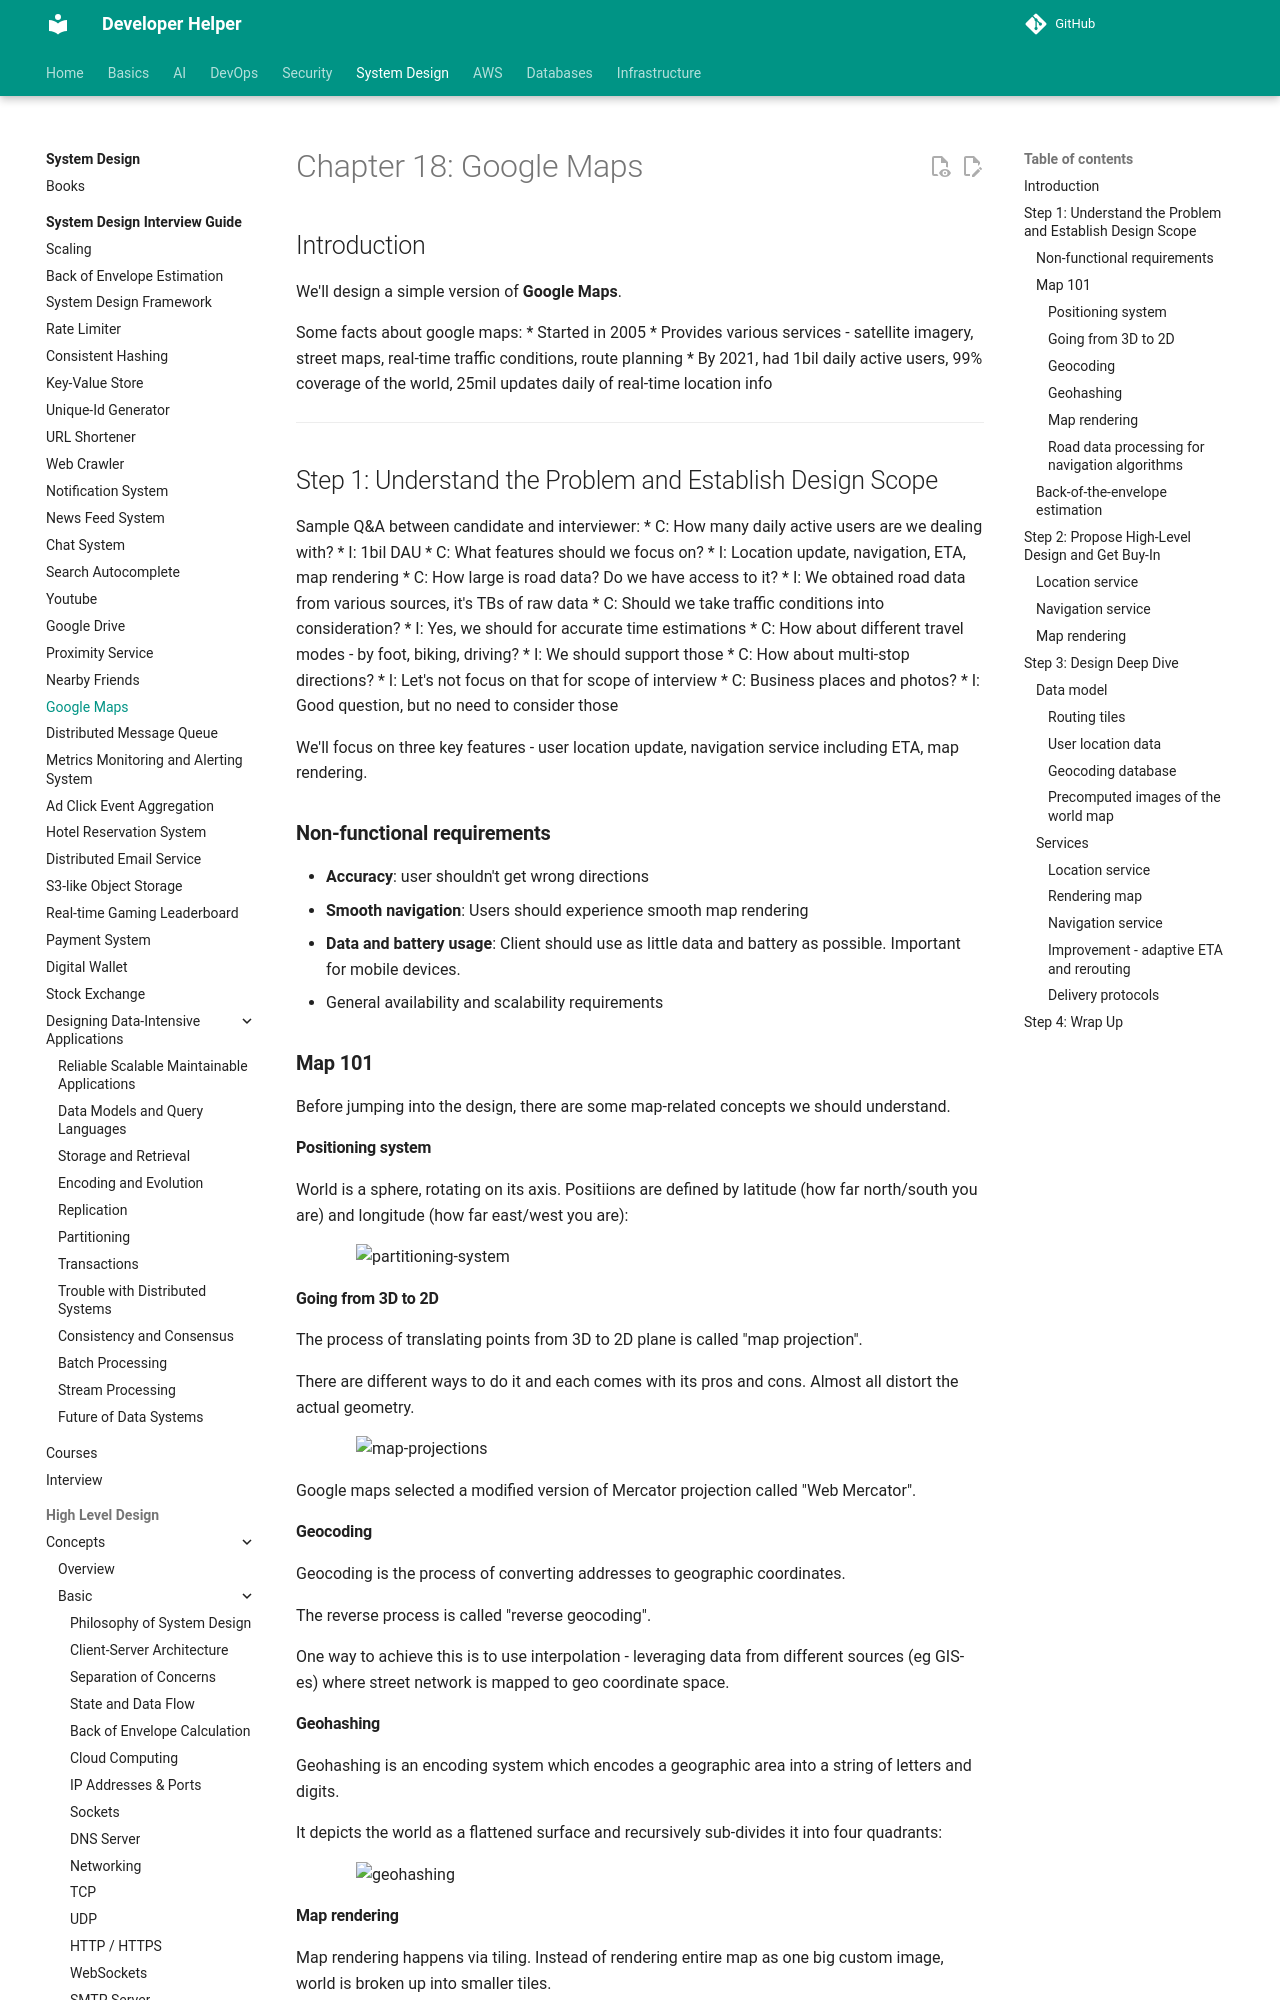

repository: abhishekghoshh/developer-helper · page: system-design/books/system-design-interview-insider-guide/18. Google Maps/index.html · generator: mkdocs

# Chapter 18: Google Maps

## Introduction

We'll design a simple version of **Google Maps**.

Some facts about google maps:
 * Started in 2005
 * Provides various services - satellite imagery, street maps, real-time traffic conditions, route planning
 * By 2021, had 1bil daily active users, 99% coverage of the world, 25mil updates daily of real-time location info

---

## Step 1: Understand the Problem and Establish Design Scope

Sample Q&A between candidate and interviewer:
 * C: How many daily active users are we dealing with?
 * I: 1bil DAU
 * C: What features should we focus on?
 * I: Location update, navigation, ETA, map rendering
 * C: How large is road data? Do we have access to it?
 * I: We obtained road data from various sources, it's TBs of raw data
 * C: Should we take traffic conditions into consideration?
 * I: Yes, we should for accurate time estimations
 * C: How about different travel modes - by foot, biking, driving?
 * I: We should support those
 * C: How about multi-stop directions?
 * I: Let's not focus on that for scope of interview
 * C: Business places and photos?
 * I: Good question, but no need to consider those

We'll focus on three key features - user location update, navigation service including ETA, map rendering.

### **Non-functional requirements**

- **Accuracy**: user shouldn't get wrong directions
- **Smooth navigation**: Users should experience smooth map rendering
- **Data and battery usage**: Client should use as little data and battery as possible. Important for mobile devices.
- General availability and scalability requirements

### **Map 101**

Before jumping into the design, there are some map-related concepts we should understand.

#### Positioning system

World is a sphere, rotating on its axis. Positiions are defined by latitude (how far north/south you are) and longitude (how far east/west you are):

<div style="margin-left:3rem">
    <img src="./images/partitioning-system.png" alt="partitioning-system" width="500" />
</div>

#### Going from 3D to 2D

The process of translating points from 3D to 2D plane is called "map projection".

There are different ways to do it and each comes with its pros and cons. Almost all distort the actual geometry.

<div style="margin-left:3rem">
    <img src="./images/map-projections.png" alt="map-projections" width="500" />
</div>

Google maps selected a modified version of Mercator projection called "Web Mercator".

#### Geocoding

Geocoding is the process of converting addresses to geographic coordinates. 

The reverse process is called "reverse geocoding".

One way to achieve this is to use interpolation - leveraging data from different sources (eg GIS-es) where street network is mapped to geo coordinate space.

#### Geohashing

Geohashing is an encoding system which encodes a geographic area into a string of letters and digits.

It depicts the world as a flattened surface and recursively sub-divides it into four quadrants:

<div style="margin-left:3rem">
    <img src="./images/geohashing.png" alt="geohashing" width="500" />
</div>
